Photos from the image-classification dataset "processed" in the GitHub repository Shayanthavi/Brain-Tumer-MRI-Classifier. Its 4 classes are: glioma, meningioma, no tumor, pituitary tumor.

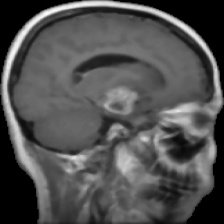
Label: glioma

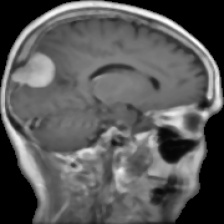
Label: meningioma

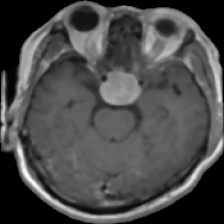
Label: pituitary tumor

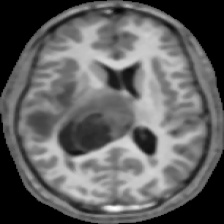
Label: no tumor

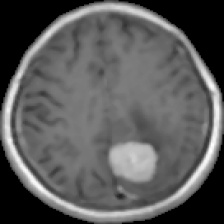
Label: meningioma

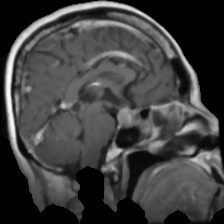
Label: pituitary tumor
